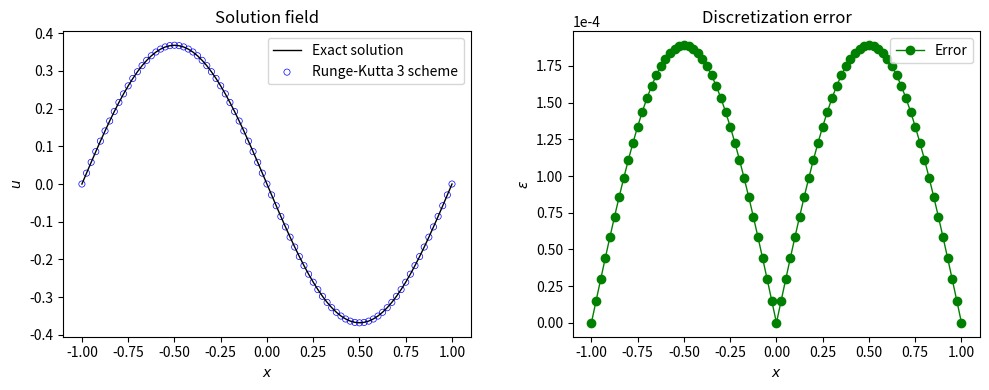

Source code (Python):
import numpy as np
import matplotlib.pyplot as plt

#-----------------------------------------------------------------------------#
# Compute L-2 norm for a vector
#-----------------------------------------------------------------------------#
def compute_l2norm(nx,r):
    rms = 0.0
    for i in range(1, nx):
        rms += r[i] * r[i]
    rms = np.sqrt( rms / ( ( nx - 1 ) ) )
    return rms

#-----------------------------------------------------------------------------#
# Calculate right hand term
#-----------------------------------------------------------------------------#
def rhs( nx, dx, u, r, alpha ):
    for i in range(1, nx):
        r[i] = alpha * ( u[i+1] - 2.0*u[i] + u[i-1] )/( dx * dx )
    return
    
#-----------------------------------------------------------------------------#
# Compute numerical solution
#   - Time integration using Runge-Kutta third order
#-----------------------------------------------------------------------------#    
def numerical( nx, nt, dx, dt, x, u, alpha ):
    un = np.zeros( (nx+1) ) # numerical solution at every time step
    ut = np.zeros( (nx+1) ) # temporary array during RK3 integration
    
    r = np.zeros( (nx+1) )

    for i in range(0, nx+1):
        un[i] = - np.sin( np.pi * x[i] )
        u[i,0] = un[i] # store solution at t=0
    
    # dirichlet boundary condition
    un[0 ] = 0.0
    un[nx] = 0.0

    # dirichlet boundary condition for temporary array
    ut[0 ] = 0.0
    ut[nx] = 0.0

    for k in range(1, nt+1):
        rhs( nx, dx, un, r, alpha )

        for i in range(1, nx):
            ut[i] = un[i] + dt * r[i]

        rhs( nx, dx, ut, r, alpha )

        for i in range(1, nx):
            ut[i] = 0.75 * un[i] + 0.25 * ut[i] + 0.25 * dt * r[i]

        rhs( nx, dx, ut, r, alpha )

        for i in range(1, nx):
            un[i] = ( 1.0 / 3.0 ) * un[i] + ( 2.0 / 3.0 ) * ut[i] + ( 2.0 / 3.0 ) * dt * r[i]

        u[:,k] = un[:]
    return

x_l = -1.0
x_r = 1.0
dx = 0.025
nx = int( ( x_r - x_l ) / dx )

print( " nx = ", nx )

dt = 0.0025
t  = 1.0
nt = int( t / dt )
print( " nt = ", nt )

alpha = 1 / ( np.pi**2 )
print( " alpha = ", alpha )

x = np.zeros( (nx+1) )  
u_e = np.zeros( (nx+1) )  
u = np.zeros( (nx+1, nt+1 ) )  

for i in range(0, nx+1):
    x[i] = x_l + dx*(i)  # location of each grid point
    u_e[i] = - np.exp(-t) * np.sin( np.pi * x[i] ) # theory solution
    
numerical( nx, nt, dx, dt, x, u, alpha )    

# compute L2 norm of the error
u_error = u[:,nt] - u_e
rms_error = compute_l2norm(nx,u_error)
max_error = np.max( np.abs(u_error) )

# create output file for L2-norm
output = open("output.txt", "w");
output.write("Error details: \n");
output.write("L-2 Norm = {0}\n" .format(str(rms_error)));
output.write("Maximum Norm = {0}\n".format(str(max_error)));
output.close()

plt.figure("OneFLOW-CFD Solver", figsize=(10, 4), dpi=100)
plt.subplot(1, 2, 1)
plt.plot(x, u_e, "k-", linewidth=1.0, label="Exact solution")
plt.scatter(x, u[:,nt], facecolor="none", edgecolor="blue", s=20, linewidths=0.5, label="Runge-Kutta 3 scheme")
plt.xlabel("$x$")
plt.ylabel("$u$")
plt.title("Solution field")
plt.legend()
plt.tight_layout()

plt.subplot(1, 2, 2)
plt.plot(x, np.abs(u_error), color="green", marker="o", linewidth=1.0,label="Error")
plt.ylabel(r"$\epsilon$")
plt.xlabel("$x$")
plt.title("Discretization error")
plt.legend()
plt.tight_layout()
plt.ticklabel_format(axis='y', style='sci', scilimits=(-4,-4))

plt.show();
